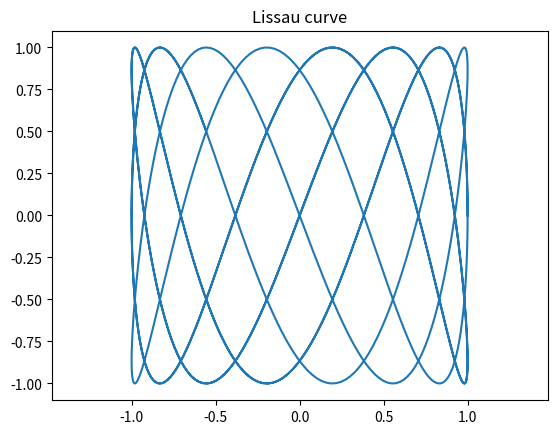

This figure's Python source:
import matplotlib.pyplot as plt
import numpy as np



def lissau_curves(A = 1, B = 1, a = 2.25, b = 6,  q = np.pi / 2):
    t = np.linspace(0, 13, 1000)
    
    x = A * np.sin(a * t + q)
    y = B * np.sin(b * t)
    
    plt.plot(x, y)
    plt.title('Lissau curve')
   
    plt.axis('equal')
    plt.savefig('dop_task_1.png')


lissau_curves()



    
